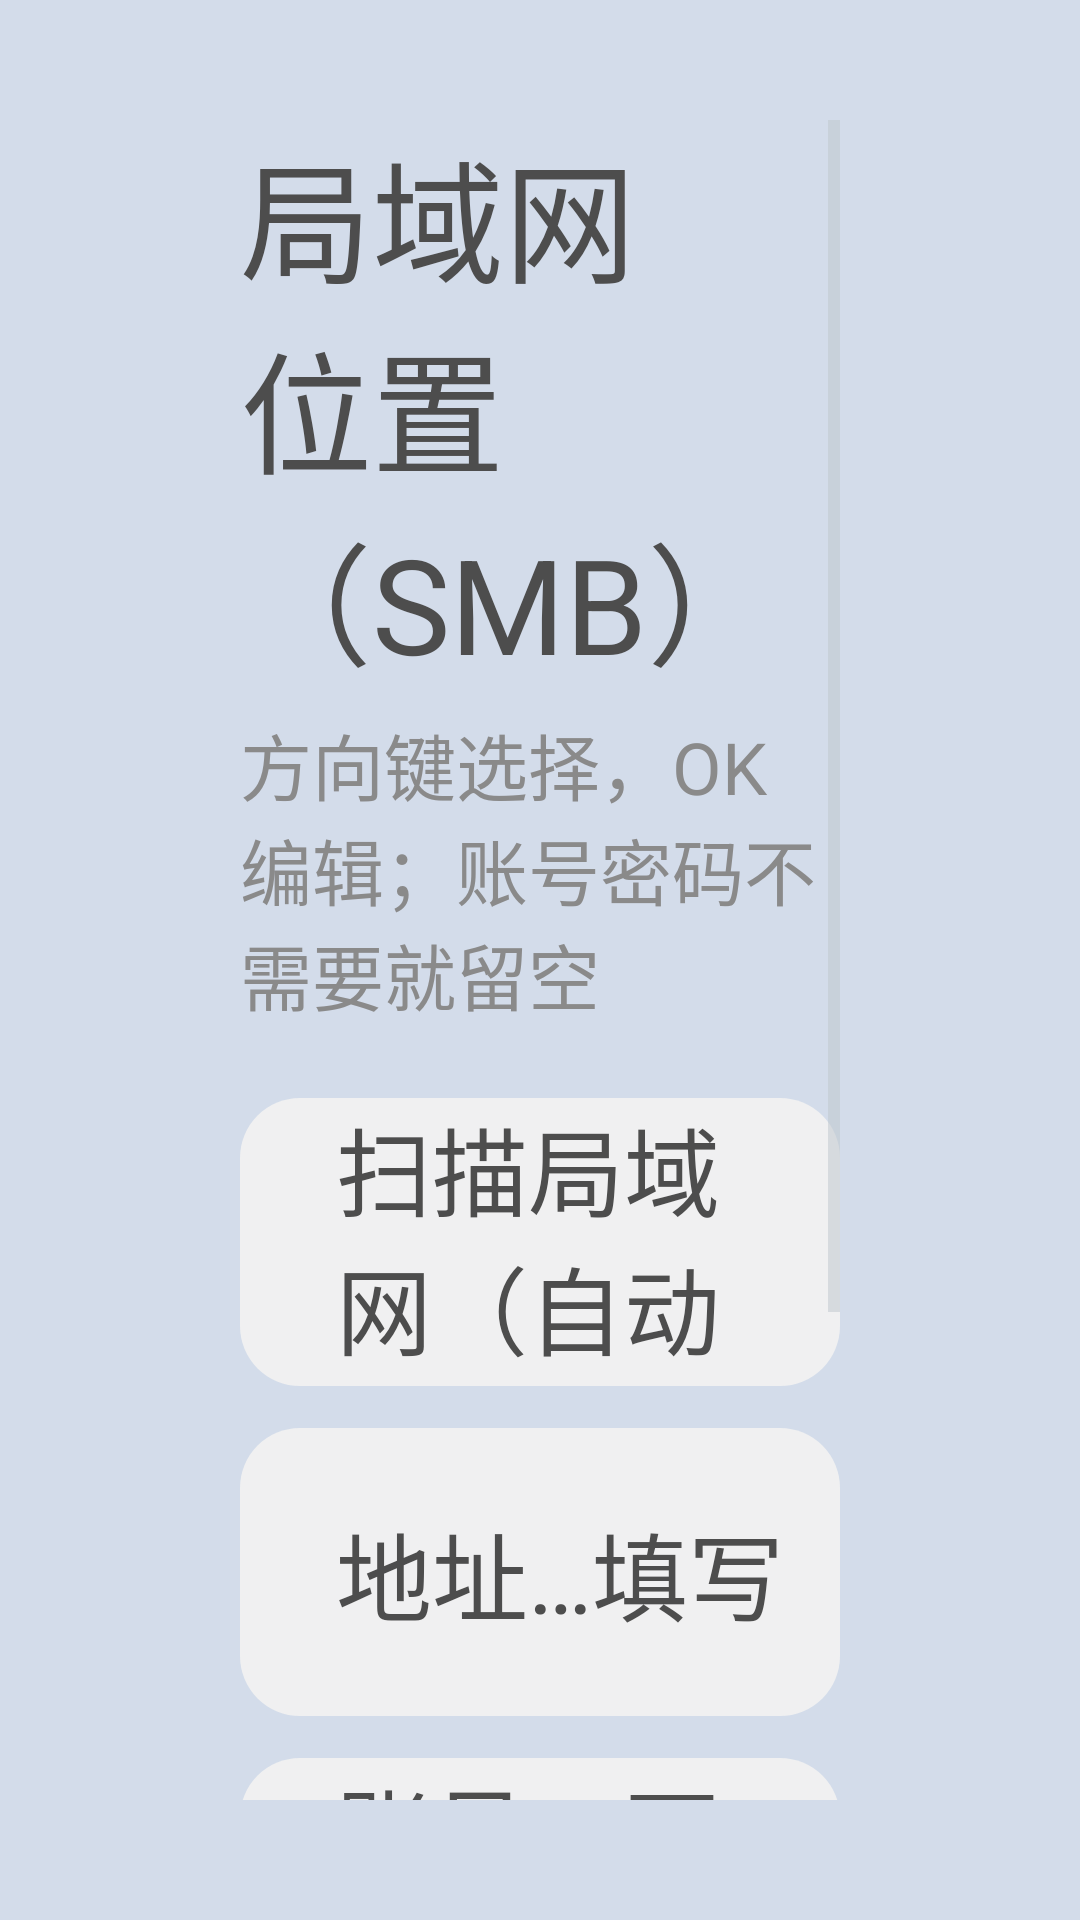

The Android layout XML behind this screen, and the referenced resources:
<!-- AndroidManifest.xml: application theme AppTheme -->
<!-- res/layout/activity_smb_setup.xml -->
<?xml version="1.0" encoding="utf-8"?>
<FrameLayout xmlns:android="http://schemas.android.com/apk/res/android"
    android:id="@+id/root_smb"
    android:layout_width="match_parent"
    android:layout_height="match_parent">

    <ScrollView
        android:id="@+id/setup_scroll"
        android:layout_width="match_parent"
        android:layout_height="match_parent"
        android:paddingLeft="80dp"
        android:paddingTop="40dp"
        android:paddingRight="80dp"
        android:paddingBottom="40dp">

        <LinearLayout
            android:id="@+id/setup_box"
            android:layout_width="match_parent"
            android:layout_height="wrap_content"
            android:orientation="vertical">

            <TextView
                android:id="@+id/smb_title"
                android:layout_width="wrap_content"
                android:layout_height="wrap_content"
                android:text="局域网位置（SMB）"
                android:textColor="#FF4D4D4D"
                android:textSize="44dp" />

            <TextView
                android:id="@+id/smb_sub"
                android:layout_width="wrap_content"
                android:layout_height="wrap_content"
                android:layout_marginTop="6dp"
                android:layout_marginBottom="24dp"
                android:text="方向键选择，OK 编辑；账号密码不需要就留空"
                android:textColor="#FF8A8A8A"
                android:textSize="24dp" />

            <TextView
                android:id="@+id/row_scan"
                android:layout_width="match_parent"
                android:layout_height="96dp"
                android:layout_marginBottom="14dp"
                android:background="@drawable/cell_bg"
                android:clickable="true"
                android:focusable="true"
                android:gravity="center_vertical"
                android:paddingLeft="32dp"
                android:text="扫描局域网（自动找 SMB 主机）"
                android:textColor="@color/textColor"
                android:textSize="32dp" />

            <TextView
                android:id="@+id/row_url"
                android:layout_width="match_parent"
                android:layout_height="96dp"
                android:layout_marginBottom="14dp"
                android:background="@drawable/cell_bg"
                android:clickable="true"
                android:focusable="true"
                android:ellipsize="middle"
                android:gravity="center_vertical"
                android:paddingLeft="32dp"
                android:singleLine="true"
                android:text="地址：未填写"
                android:textColor="@color/textColor"
                android:textSize="32dp" />

            <TextView
                android:id="@+id/row_user"
                android:layout_width="match_parent"
                android:layout_height="96dp"
                android:layout_marginBottom="14dp"
                android:background="@drawable/cell_bg"
                android:clickable="true"
                android:focusable="true"
                android:gravity="center_vertical"
                android:paddingLeft="32dp"
                android:text="账号：不填（匿名 / guest）"
                android:textColor="@color/textColor"
                android:textSize="32dp" />

            <TextView
                android:id="@+id/row_pass"
                android:layout_width="match_parent"
                android:layout_height="96dp"
                android:layout_marginBottom="14dp"
                android:background="@drawable/cell_bg"
                android:clickable="true"
                android:focusable="true"
                android:gravity="center_vertical"
                android:paddingLeft="32dp"
                android:text="密码：不填"
                android:textColor="@color/textColor"
                android:textSize="32dp" />

            <TextView
                android:id="@+id/row_connect"
                android:layout_width="match_parent"
                android:layout_height="96dp"
                android:background="@drawable/cell_bg"
                android:clickable="true"
                android:focusable="true"
                android:gravity="center_vertical"
                android:paddingLeft="32dp"
                android:text="连接"
                android:textColor="@color/textColor"
                android:textSize="32dp" />

            <TextView
                android:id="@+id/status"
                android:layout_width="match_parent"
                android:layout_height="wrap_content"
                android:layout_marginTop="20dp"
                android:textColor="#FF8A8A8A"
                android:textSize="24dp"
                android:visibility="gone" />
        </LinearLayout>
    </ScrollView>

    <ScrollView
        android:id="@+id/list_scroll"
        android:layout_width="match_parent"
        android:layout_height="match_parent"
        android:paddingLeft="80dp"
        android:paddingTop="40dp"
        android:paddingRight="80dp"
        android:paddingBottom="40dp"
        android:visibility="gone">

        <LinearLayout
            android:id="@+id/list_box"
            android:layout_width="match_parent"
            android:layout_height="wrap_content"
            android:orientation="vertical">

            <TextView
                android:id="@+id/list_title"
                android:layout_width="wrap_content"
                android:layout_height="wrap_content"
                android:textColor="#FF4D4D4D"
                android:textSize="40dp" />

            <TextView
                android:id="@+id/list_status"
                android:layout_width="wrap_content"
                android:layout_height="wrap_content"
                android:layout_marginTop="8dp"
                android:layout_marginBottom="16dp"
                android:textColor="#FF8A8A8A"
                android:textSize="24dp" />

            <LinearLayout
                android:id="@+id/list_rows"
                android:layout_width="match_parent"
                android:layout_height="wrap_content"
                android:orientation="vertical" />
        </LinearLayout>
    </ScrollView>
    <LinearLayout
        android:id="@+id/edit_box"
        android:layout_width="match_parent"
        android:layout_height="match_parent"
        android:background="#F2D3DCEA"
        android:orientation="vertical"
        android:paddingLeft="80dp"
        android:paddingTop="50dp"
        android:paddingRight="80dp"
        android:visibility="gone">

        <TextView
            android:id="@+id/edit_title"
            android:layout_width="wrap_content"
            android:layout_height="wrap_content"
            android:textColor="#FF4D4D4D"
            android:textSize="40dp" />

        <EditText
            android:id="@+id/edit_input"
            android:layout_width="match_parent"
            android:layout_height="110dp"
            android:layout_marginTop="20dp"
            android:background="@drawable/cell_bg"
            android:focusable="true"
            android:focusableInTouchMode="true"
            android:paddingLeft="28dp"
            android:singleLine="true"
            android:textColor="@color/textColor"
            android:textSize="30dp" />

        <LinearLayout
            android:id="@+id/edit_keys"
            android:layout_width="match_parent"
            android:layout_height="wrap_content"
            android:layout_marginTop="16dp"
            android:orientation="vertical" />
    </LinearLayout>
</FrameLayout>
<!-- resources referenced by this layout -->
<resources>
  <color name="textColor">#FF4D4D4D</color>
  <!-- drawable cell_bg (drawable) -->
  <?xml version="1.0" encoding="utf-8"?>
  <selector xmlns:android="http://schemas.android.com/apk/res/android">
      <item android:state_selected="true">
          <shape android:shape="rectangle">
              <corners android:radius="20dp"/>
              <solid android:color="@color/cellBgFocused"/>
              <stroke android:width="2dp" android:color="#FF808080"/>
          </shape>
      </item>
      <item android:state_focused="true">
          <shape android:shape="rectangle">
              <corners android:radius="20dp"/>
              <solid android:color="@color/cellBgFocused"/>
              <stroke android:width="2dp" android:color="#FF808080"/>
          </shape>
      </item>
      <item android:state_pressed="true">
          <shape android:shape="rectangle">
              <corners android:radius="20dp"/>
              <solid android:color="@color/bgSelected"/>
              <stroke android:width="2dp" android:color="#FF808080"/>
          </shape>
      </item>
      <item>
          <shape android:shape="rectangle">
              <corners android:radius="20dp"/>
              <solid android:color="@color/cellBg"/>
          </shape>
      </item>
  </selector>
  <style name="AppTheme" parent="@android:style/Theme.DeviceDefault.NoActionBar">
          <item name="android:windowBackground">@color/bg</item>
          <item name="android:windowFullscreen">true</item>
          <item name="android:windowContentOverlay">@null</item>
      </style>
  <color name="cellBgFocused">#FFFAFAFA</color>
  <color name="bgSelected">#CCFFFFFF</color>
  <color name="cellBg">#F2F2F2F2</color>
  <color name="bg">#FFD3DCEA</color>
</resources>
